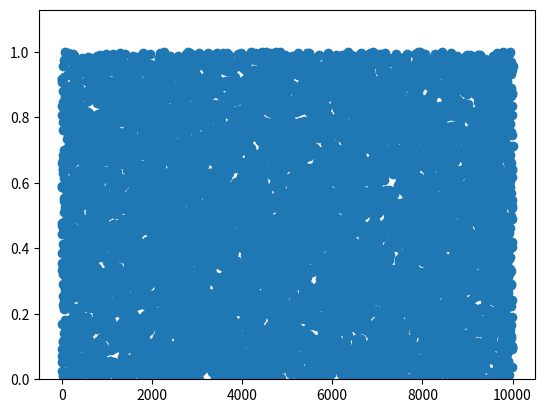
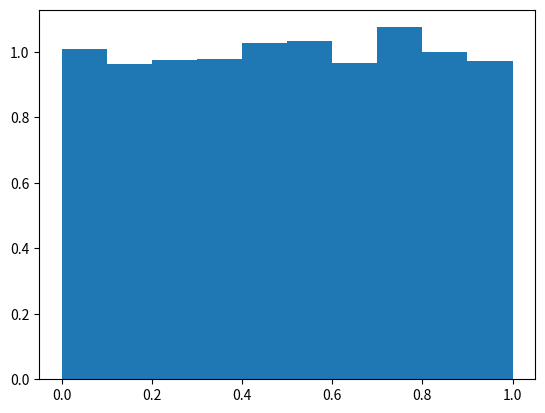

These charts were generated, in order, by the following Python code:
import numpy as np
import matplotlib.pyplot as plt
import time

t=time.time()
print(t)
x=np.random.rand(10000)
t2=time.time()

plt.subplots()
plt.plot(x,'o')
plt.hist(x,density='True')
plt.subplots()
plt.hist(x,density='True')
plt.show()

